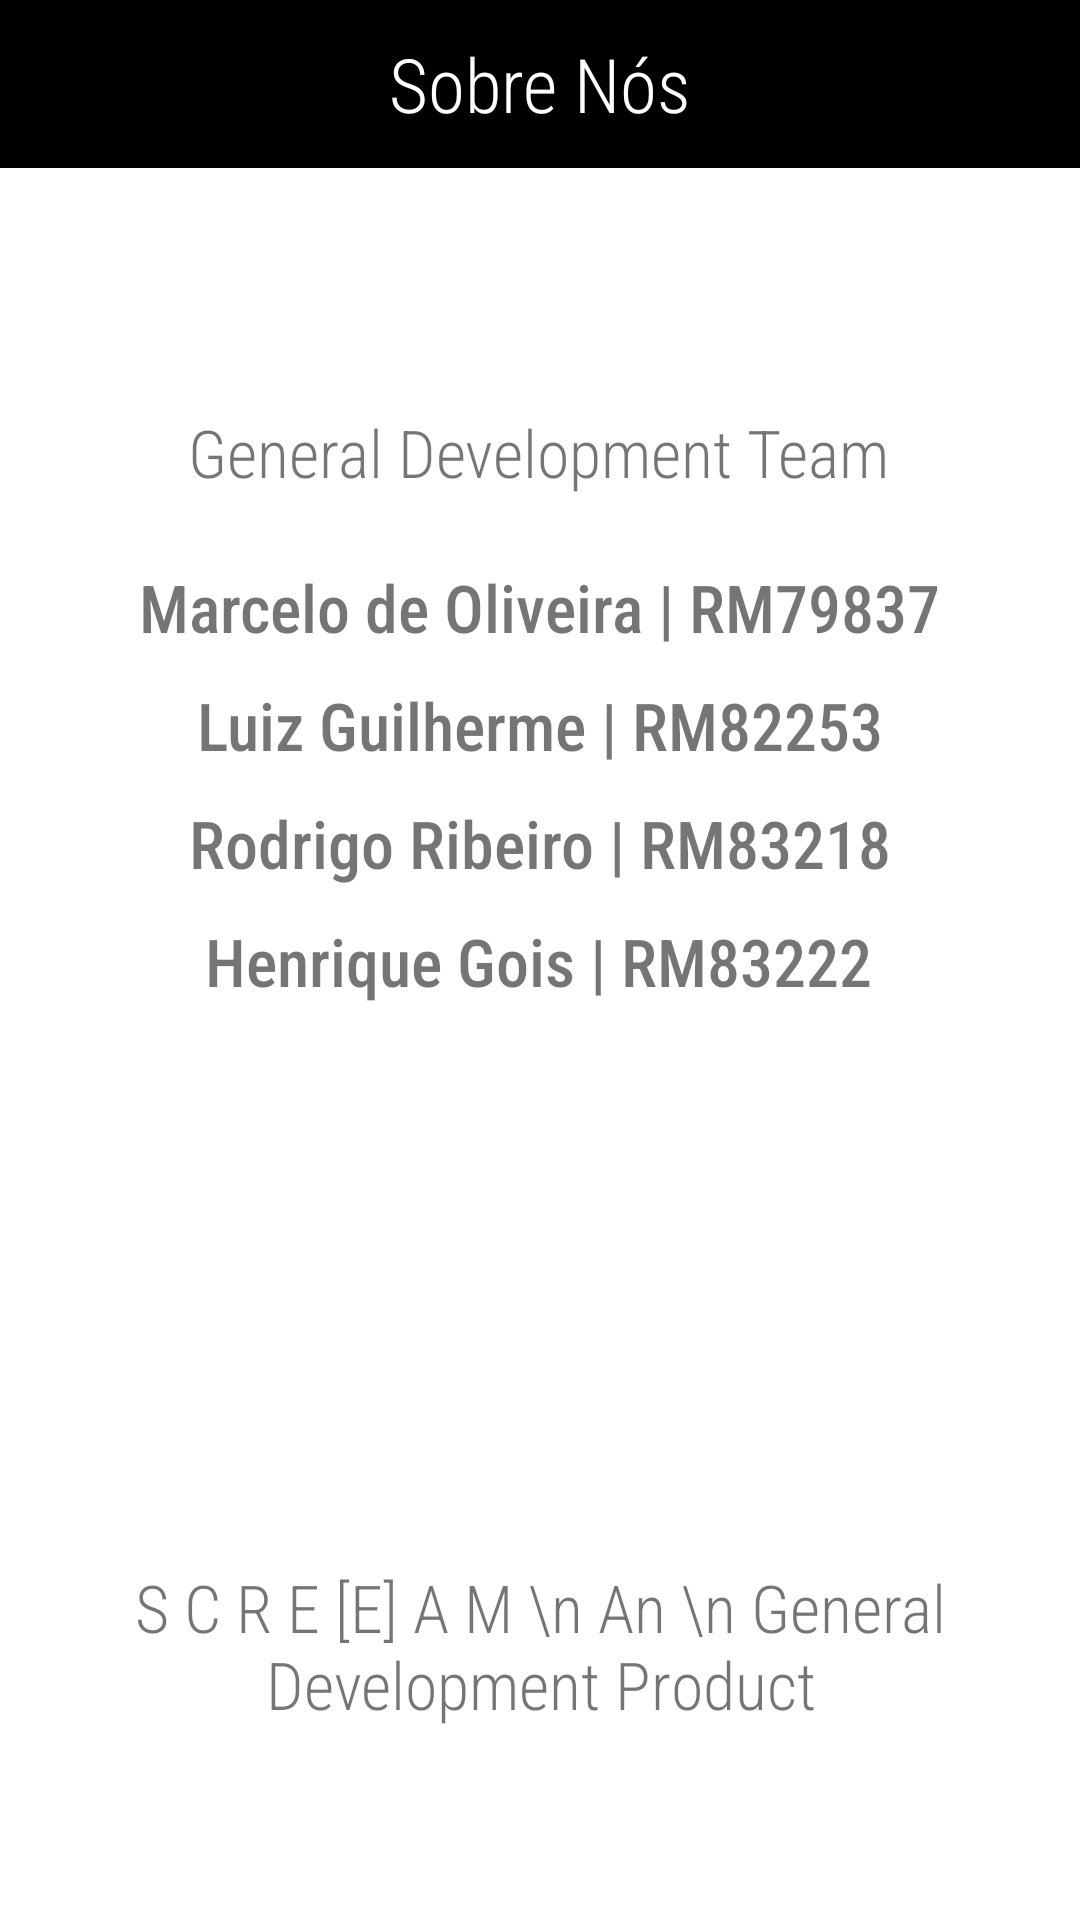

Reconstruct the res/layout file that produces this screen, plus the resources it refers to.
<!-- AndroidManifest.xml: application theme Theme.Screean -->
<!-- res/layout/activity_sobre.xml -->
<?xml version="1.0" encoding="utf-8"?>
<androidx.constraintlayout.widget.ConstraintLayout
    xmlns:android="http://schemas.android.com/apk/res/android"
    xmlns:app="http://schemas.android.com/apk/res-auto"
    xmlns:tools="http://schemas.android.com/tools"
    android:layout_width="match_parent"
    android:layout_height="match_parent">

    <include
        android:id="@+id/include3"
        layout="@layout/toolbar_sobre"/>

    <androidx.appcompat.widget.AppCompatTextView
        android:id="@+id/appCompatTextView2"
        android:layout_width="wrap_content"
        android:layout_height="wrap_content"
        android:layout_marginTop="80dp"
        android:fontFamily="sans-serif-condensed-light"
        android:gravity="center"
        android:text="General Development Team"
        android:textAlignment="center"
        android:textSize="22dp"
        app:layout_constraintEnd_toEndOf="parent"
        app:layout_constraintHorizontal_bias="0.497"
        app:layout_constraintStart_toStartOf="parent"
        app:layout_constraintTop_toBottomOf="@+id/include3" />

    <androidx.appcompat.widget.AppCompatTextView
        android:layout_width="wrap_content"
        android:layout_height="wrap_content"
        android:layout_marginTop="10dp"
        android:fontFamily="sans-serif-condensed-medium"
        android:text="Henrique Gois | RM83222"
        android:textSize="22dp"
        app:layout_constraintBottom_toBottomOf="parent"
        app:layout_constraintEnd_toEndOf="parent"
        app:layout_constraintHorizontal_bias="0.497"
        app:layout_constraintStart_toStartOf="parent"
        app:layout_constraintTop_toBottomOf="@+id/appCompatTextView6"
        app:layout_constraintVertical_bias="0.0" />

    <androidx.appcompat.widget.AppCompatTextView
        android:id="@+id/appCompatTextView6"
        android:layout_width="wrap_content"
        android:layout_height="wrap_content"
        android:layout_marginTop="10dp"
        android:fontFamily="sans-serif-condensed-medium"
        android:text="Rodrigo Ribeiro | RM83218"
        android:textSize="22dp"
        app:layout_constraintBottom_toTopOf="@+id/appCompatTextView3"
        app:layout_constraintEnd_toEndOf="parent"
        app:layout_constraintStart_toStartOf="parent"
        app:layout_constraintTop_toBottomOf="@+id/appCompatTextView5"
        app:layout_constraintVertical_bias="0.0" />

    <androidx.appcompat.widget.AppCompatTextView
        android:id="@+id/appCompatTextView5"
        android:layout_width="wrap_content"
        android:layout_height="wrap_content"
        android:layout_marginTop="10dp"
        android:fontFamily="sans-serif-condensed-medium"
        android:text="Luiz Guilherme | RM82253"
        android:textSize="22dp"
        app:layout_constraintBottom_toTopOf="@+id/appCompatTextView3"
        app:layout_constraintEnd_toEndOf="parent"
        app:layout_constraintStart_toStartOf="parent"
        app:layout_constraintTop_toBottomOf="@+id/appCompatTextView4"
        app:layout_constraintVertical_bias="0.0" />

    <androidx.appcompat.widget.AppCompatTextView
        android:id="@+id/appCompatTextView4"
        android:layout_width="wrap_content"
        android:layout_height="wrap_content"
        android:fontFamily="sans-serif-condensed-medium"
        android:text="Marcelo de Oliveira | RM79837"
        android:textSize="22dp"
        app:layout_constraintBottom_toTopOf="@+id/appCompatTextView3"
        app:layout_constraintEnd_toEndOf="parent"
        app:layout_constraintHorizontal_bias="0.497"
        app:layout_constraintStart_toStartOf="parent"
        app:layout_constraintTop_toBottomOf="@+id/appCompatTextView2"
        app:layout_constraintVertical_bias="0.068" />

    <androidx.appcompat.widget.AppCompatTextView
        android:id="@+id/appCompatTextView3"
        android:layout_width="350dp"
        android:layout_height="wrap_content"
        android:layout_marginBottom="64dp"
        android:fontFamily="sans-serif-condensed-light"
        android:gravity="center_horizontal"
        android:text="S C R E [E] A M \n An \n General Development Product"
        android:textAlignment="center"
        android:textSize="22sp"
        app:layout_constraintBottom_toBottomOf="parent"
        app:layout_constraintEnd_toEndOf="parent"
        app:layout_constraintHorizontal_bias="0.494"

        app:layout_constraintStart_toStartOf="parent" />

</androidx.constraintlayout.widget.ConstraintLayout>
<!-- res/layout/toolbar_sobre.xml (included above) -->
<?xml version="1.0" encoding="utf-8"?>
<androidx.constraintlayout.widget.ConstraintLayout
    xmlns:android="http://schemas.android.com/apk/res/android"
    xmlns:app="http://schemas.android.com/apk/res-auto"
    xmlns:tools="http://schemas.android.com/tools"
    android:layout_width="match_parent"
    android:layout_height="wrap_content">

    <androidx.appcompat.widget.Toolbar
        android:id="@+id/toolbarImageSobre"
        android:layout_width="match_parent"
        android:layout_height="wrap_content"
        android:background="@color/black"
        app:layout_constraintBottom_toBottomOf="parent"
        app:layout_constraintEnd_toEndOf="parent"
        app:layout_constraintHorizontal_bias="1.0"
        app:layout_constraintStart_toStartOf="parent"
        app:layout_constraintTop_toTopOf="parent"
        app:layout_constraintVertical_bias="0.0">

        <androidx.appcompat.widget.AppCompatImageView
            android:id="@+id/backToListAdd"
            android:layout_width="wrap_content"
            android:layout_height="wrap_content"
            android:src="@drawable/ic_back"/>

        <androidx.appcompat.widget.AppCompatTextView
            android:id="@+id/imageText"
            android:layout_width="wrap_content"
            android:layout_height="wrap_content"
            android:textColor="@color/white"
            android:text="Sobre Nós"
            android:textSize="25sp"
            android:layout_gravity="center_horizontal"
            android:fontFamily="sans-serif-condensed-light"/>

    </androidx.appcompat.widget.Toolbar>
</androidx.constraintlayout.widget.ConstraintLayout>
<!-- resources referenced by this layout -->
<resources>
  <style name="Theme.Screean" parent="Theme.MaterialComponents.DayNight.DarkActionBar">
          
          <item name="colorPrimary">@color/purple_500</item>
          <item name="colorPrimaryVariant">@color/purple_700</item>
          <item name="colorOnPrimary">@color/white</item>
          
          <item name="colorSecondary">@color/teal_200</item>
          <item name="colorSecondaryVariant">@color/teal_700</item>
          <item name="colorOnSecondary">@color/black</item>
          
          <item name="android:statusBarColor" tools:targetApi="l">?attr/colorPrimaryVariant</item>
          
      </style>
  <!-- not gathered from this repository: default colours our renderer supplied (Android Studio template values) -->
  <color name="purple_500">#FF6200EE</color>
  <color name="purple_700">#FF3700B3</color>
  <color name="teal_200">#FF03DAC5</color>
  <color name="teal_700">#FF018786</color>
  <color name="black">#FF000000</color>
  <color name="white">#FFFFFFFF</color>
</resources>
